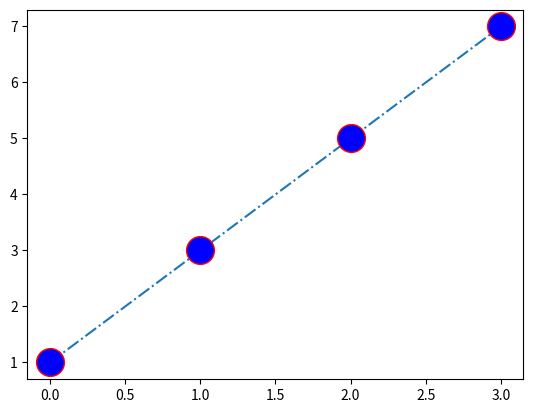

Reproduce this figure in Python.
# from random import random
#
# x = int(100 * random())
# print(x)
import matplotlib.pyplot as plt
import numpy as np

x = np.arange(4)
y = np.array([1, 3, 5, 7])

plt.plot(x, y, marker="o", ms=20, mec="r", mfc="b", ls="-.")
plt.show()
